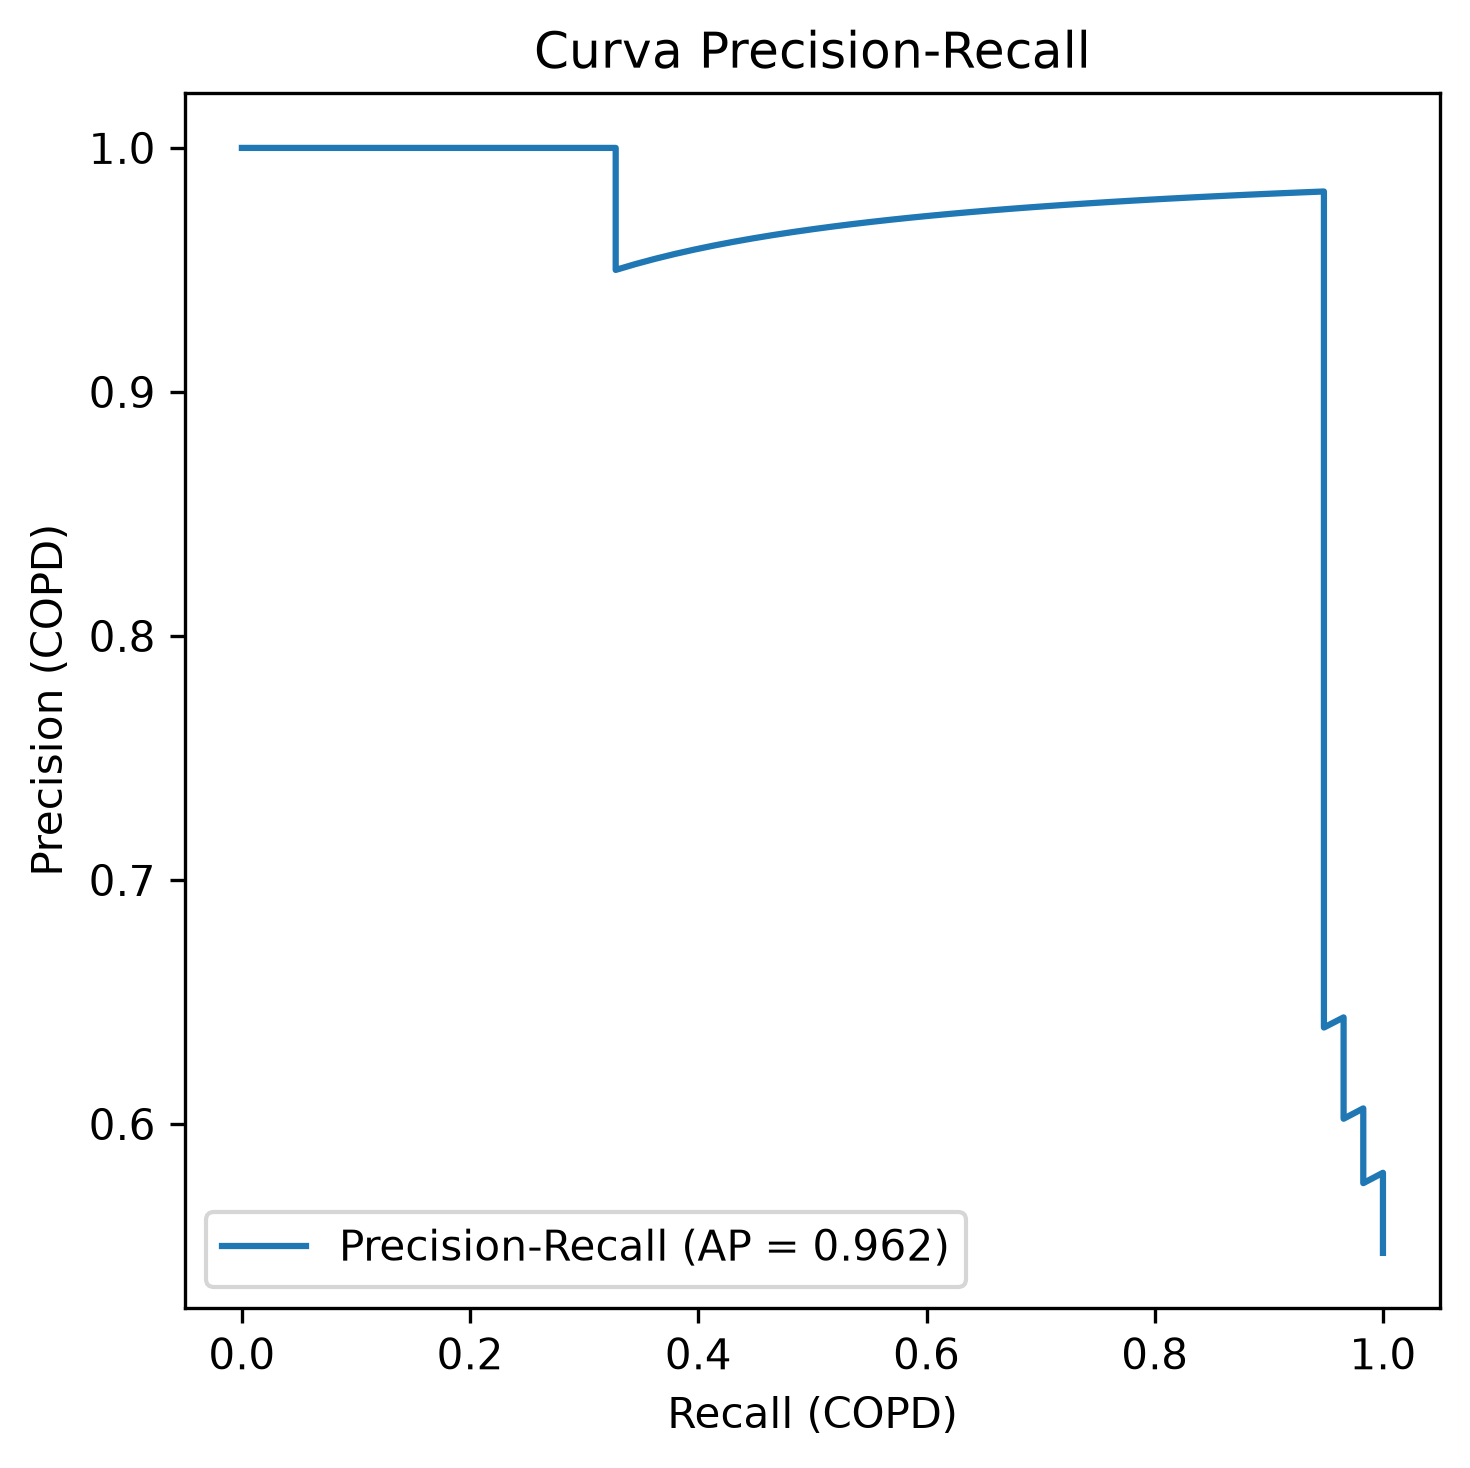

Values plotted in this chart, from the file beside it:
precision, recall, umbral
0.5472, 1.0, 4.435013842832764e-06
0.5524, 1.0, 2.4875876778464584e-05
0.5577, 1.0, 2.8321707576377e-05
0.5631, 1.0, 7.691248961718117e-05
0.5686, 1.0, 0.0001312
0.5743, 1.0, 0.0003406
0.58, 1.0, 0.0004068
0.5758, 0.9828, 0.001365
0.5816, 0.9828, 0.002289
0.5876, 0.9828, 0.003268
0.5938, 0.9828, 0.003565
0.6, 0.9828, 0.003708
0.6064, 0.9828, 0.004602
0.6022, 0.9655, 0.007348
0.6087, 0.9655, 0.01034
0.6154, 0.9655, 0.01134
0.6222, 0.9655, 0.01327
0.6292, 0.9655, 0.01525
0.6364, 0.9655, 0.02435
0.6437, 0.9655, 0.03328
0.6395, 0.9483, 0.03716
0.6471, 0.9483, 0.05455
0.6548, 0.9483, 0.05864
0.6627, 0.9483, 0.06019
0.6707, 0.9483, 0.06223
0.679, 0.9483, 0.06911
0.6875, 0.9483, 0.08534
0.6962, 0.9483, 0.09535
0.7051, 0.9483, 0.103
0.7143, 0.9483, 0.1101
0.7237, 0.9483, 0.1174
0.7333, 0.9483, 0.1278
0.7432, 0.9483, 0.137
0.7534, 0.9483, 0.1767
0.7639, 0.9483, 0.1801
0.7746, 0.9483, 0.1858
0.7857, 0.9483, 0.1865
0.7971, 0.9483, 0.1914
0.8088, 0.9483, 0.1955
0.8209, 0.9483, 0.217
0.8333, 0.9483, 0.2265
0.8462, 0.9483, 0.24
0.8594, 0.9483, 0.3092
0.873, 0.9483, 0.3387
0.8871, 0.9483, 0.3623
0.9016, 0.9483, 0.3943
0.9167, 0.9483, 0.4176
0.9322, 0.9483, 0.4509
0.9483, 0.9483, 0.4546
0.9649, 0.9483, 0.498
0.9821, 0.9483, 0.5292
0.9818, 0.931, 0.5435
0.9815, 0.9138, 0.5867
0.9811, 0.8966, 0.6205
0.9808, 0.8793, 0.6856
0.9804, 0.8621, 0.7184
0.98, 0.8448, 0.7294
0.9796, 0.8276, 0.7735
0.9792, 0.8103, 0.7813
0.9787, 0.7931, 0.7882
... 47 more rows
